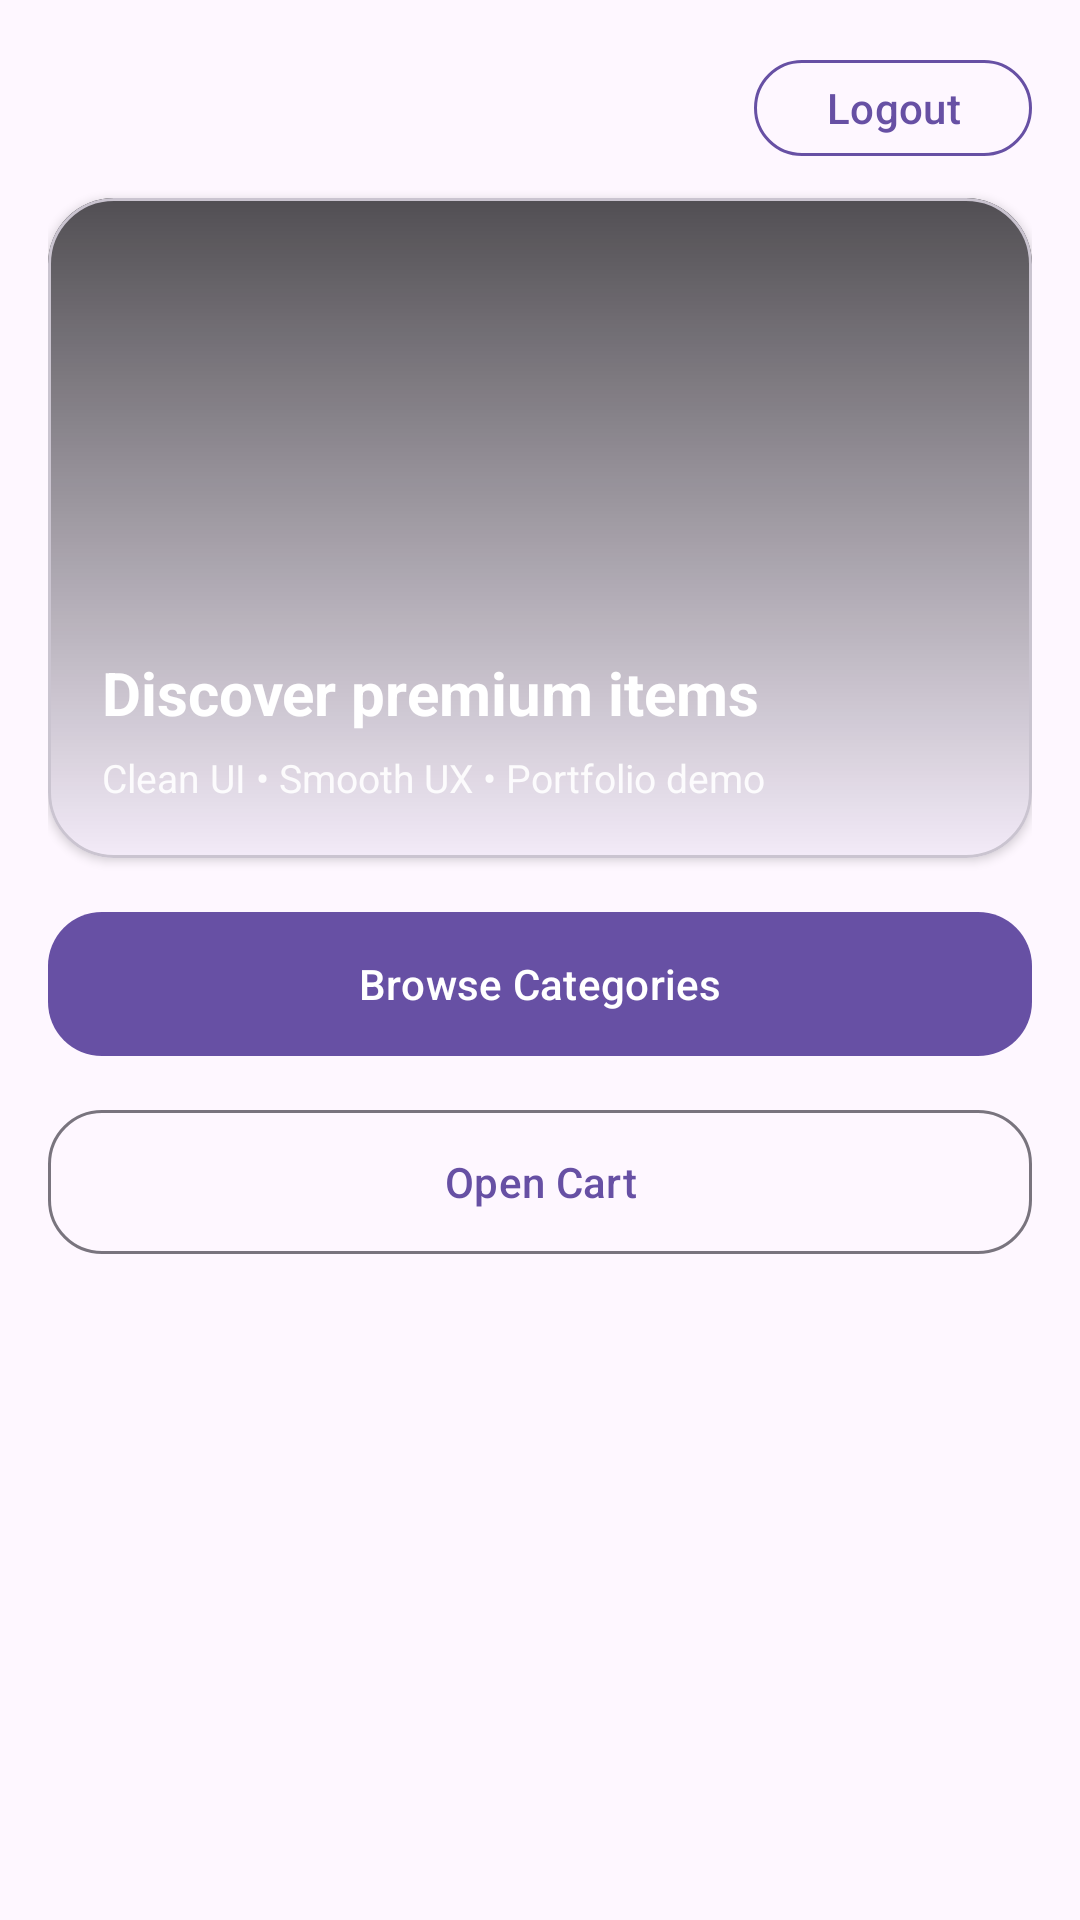

Write the Android layout XML for this screen, with the resource values it uses.
<!-- AndroidManifest.xml: application theme Theme.TareqStore -->
<!-- res/layout/activity_main.xml -->
<?xml version="1.0" encoding="utf-8"?>
<androidx.constraintlayout.widget.ConstraintLayout
    xmlns:android="http://schemas.android.com/apk/res/android"
    xmlns:app="http://schemas.android.com/apk/res-auto"
    android:layout_width="match_parent"
    android:layout_height="match_parent"
    android:padding="16dp">

    
    <com.google.android.material.button.MaterialButton
        android:id="@+id/btnLogout"
        style="@style/Widget.Material3.Button.OutlinedButton"
        android:layout_width="wrap_content"
        android:layout_height="40dp"
        android:text="Logout"
        android:textAllCaps="false"
        app:cornerRadius="16dp"
        app:strokeColor="@color/purple_500"
        android:textColor="@color/purple_500"
        app:layout_constraintTop_toTopOf="parent"
        app:layout_constraintEnd_toEndOf="parent"/>

    <com.google.android.material.card.MaterialCardView
        android:id="@+id/cardBanner"
        android:layout_width="0dp"
        android:layout_height="220dp"
        app:cardCornerRadius="22dp"
        app:cardElevation="2dp"
        app:layout_constraintTop_toBottomOf="@id/btnLogout"
        app:layout_constraintStart_toStartOf="parent"
        app:layout_constraintEnd_toEndOf="parent"
        android:layout_marginTop="10dp">

        <FrameLayout
            android:layout_width="match_parent"
            android:layout_height="match_parent">

            <ImageView
                android:id="@+id/imgBanner"
                android:layout_width="match_parent"
                android:layout_height="match_parent"
                android:scaleType="centerCrop"
                android:src="@drawable/p1"/>

            <View
                android:layout_width="match_parent"
                android:layout_height="match_parent"
                android:background="@drawable/overlay_gradient"/>

            <LinearLayout
                android:layout_width="match_parent"
                android:layout_height="match_parent"
                android:padding="18dp"
                android:orientation="vertical"
                android:gravity="bottom">

                <TextView
                    android:id="@+id/tvTitle"
                    android:layout_width="wrap_content"
                    android:layout_height="wrap_content"
                    android:text="Discover premium items"
                    android:textStyle="bold"
                    android:textSize="20sp"
                    android:textColor="@android:color/white"/>

                <TextView
                    android:id="@+id/tvSub"
                    android:layout_width="wrap_content"
                    android:layout_height="wrap_content"
                    android:text="Clean UI • Smooth UX • Portfolio demo"
                    android:layout_marginTop="6dp"
                    android:textSize="13sp"
                    android:alpha="0.9"
                    android:textColor="@android:color/white"/>

            </LinearLayout>

        </FrameLayout>

    </com.google.android.material.card.MaterialCardView>

    <com.google.android.material.button.MaterialButton
        android:id="@+id/btnBrowse"
        android:layout_width="0dp"
        android:layout_height="56dp"
        android:text="Browse Categories"
        app:cornerRadius="18dp"
        app:layout_constraintTop_toBottomOf="@id/cardBanner"
        app:layout_constraintStart_toStartOf="parent"
        app:layout_constraintEnd_toEndOf="parent"
        android:layout_marginTop="14dp"/>

    <TextView
        android:id="@+id/tvBadge"
        android:layout_width="20dp"
        android:layout_height="20dp"
        android:text="0"
        android:textSize="12sp"
        android:textStyle="bold"
        android:textColor="@android:color/white"
        android:gravity="center"
        android:background="@drawable/badge_bg"
        android:alpha="0"
        app:layout_constraintEnd_toEndOf="@id/btnCart"
        app:layout_constraintTop_toTopOf="@id/btnCart"
        android:translationX="-6dp"
        android:translationY="6dp"/>

    <com.google.android.material.button.MaterialButton
        android:id="@+id/btnCart"
        style="@style/Widget.Material3.Button.OutlinedButton"
        android:layout_width="0dp"
        android:layout_height="56dp"
        android:text="Open Cart"
        app:cornerRadius="18dp"
        app:layout_constraintTop_toBottomOf="@id/btnBrowse"
        app:layout_constraintStart_toStartOf="parent"
        app:layout_constraintEnd_toEndOf="parent"
        android:layout_marginTop="10dp"/>

</androidx.constraintlayout.widget.ConstraintLayout>
<!-- resources referenced by this layout -->
<resources>
  <color name="purple_500">#6750A4</color>
  <!-- drawable overlay_gradient (drawable) -->
  <?xml version="1.0" encoding="utf-8"?>
  <shape xmlns:android="http://schemas.android.com/apk/res/android">
      <gradient
          android:angle="90"
          android:startColor="#00000000"
          android:centerColor="#55000000"
          android:endColor="#AA000000" />
  </shape>
  <style name="Theme.TareqStore" parent="Base.Theme.TareqStore" />
  <style name="Base.Theme.TareqStore" parent="Theme.Material3.DayNight.NoActionBar">
          
          
      </style>
</resources>
